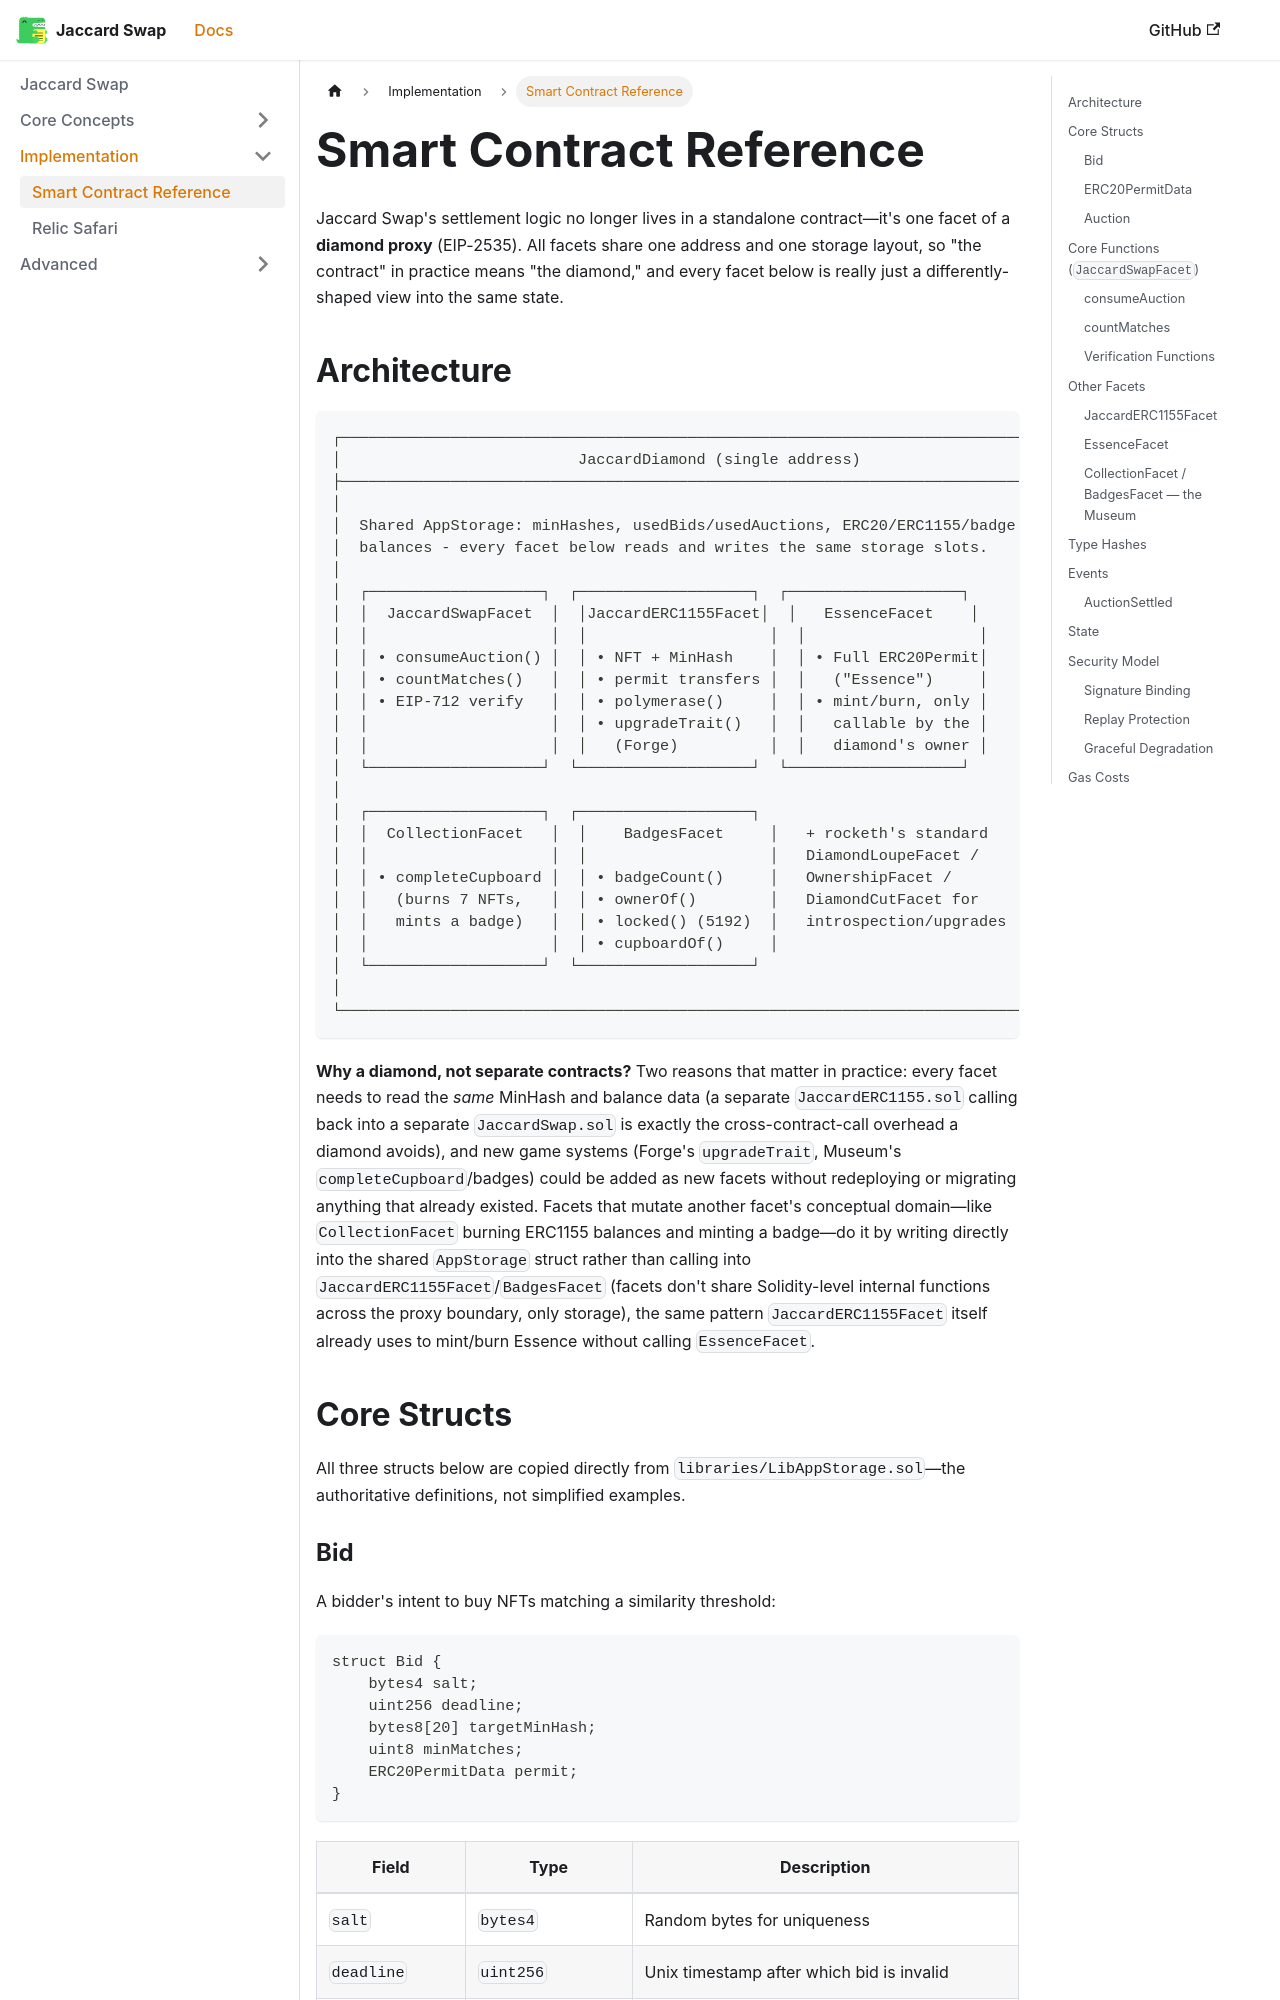

repository: jaccard-swap/docs · page: contract/index.html · generator: docusaurus

---
sidebar_position: 5
---

# Smart Contract Reference

Jaccard Swap's settlement logic no longer lives in a standalone contract—it's one facet of a **diamond proxy** (EIP-2535). All facets share one address and one storage layout, so "the contract" in practice means "the diamond," and every facet below is really just a differently-shaped view into the same state.
